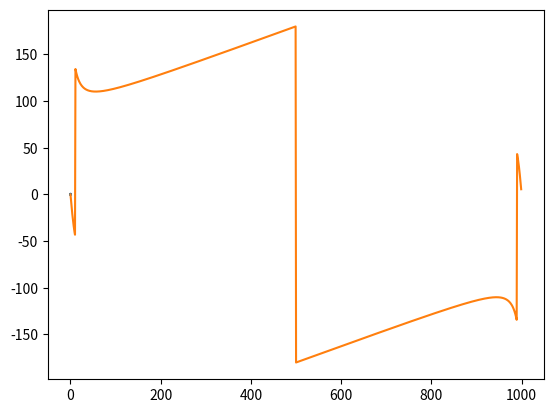

Write the Python code that produced this figure.
import numpy as np
import matplotlib.pyplot as plt

from scipy.fft import fft

import math


import numpy as np
import matplotlib.pyplot as plt
import scipy.fftpack

phase = np.pi / 4
t = np.linspace(0, 10, num=200, endpoint=False)
y = np.cos(2 * np.pi * t + phase)
Y = scipy.fftpack.fftshift(scipy.fftpack.fft(y))
f = scipy.fftpack.fftshift(scipy.fftpack.fftfreq(len(t)))

p = np.angle(Y)
p[np.abs(Y) < 1] = 0
plt.plot(f, p)
plt.show()

fd = 500
f = 5
tmod = 2

t = np.linspace(0, tmod, fd * tmod)
y = np.sin(2 * np.pi * f * t + np.pi/4)

# plt.plot(t, y)
# plt.show()

spectrum = np.abs(np.fft.fft(y))
spectrum[0] = spectrum[0] / (fd * tmod)
spectrum = spectrum[:spectrum.shape[0] // 2]
spectrum[1:] = 2 * spectrum[1:] / (fd * tmod)

# fft = np.fft.fft(y)
fft_sc = fft(y)
# phase = np.arctan(np.imag(fft_sc) / np.real(fft_sc)) * 180 / np.pi
# phase = phase[:phase.shape[0] // 2]

f = [(i / len(t)) * fd for i in range(int(len(t) / 2))]
plt.plot(np.angle(fft_sc, deg=True))
fft_sc=fft_sc[:500]
#plt.plot(f, np.arctan(-np.imag(fft_sc) / np.real(fft_sc)) * 180 / np.pi)
#plt.plot(f, 2*((np.angle(fft_sc[:500]) * 180) / np.pi))
plt.show()
pass
